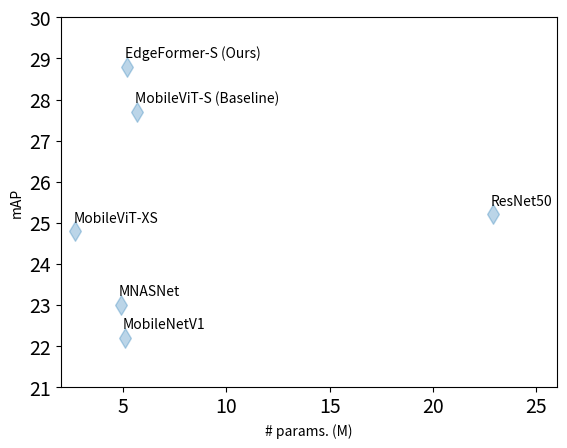

Here is the Python script that generated this plot: (Note: this script raises an exception after producing the figure.)
import matplotlib.pyplot as plt
import numpy as np


Labels = ['MobileNetV1', 'MNASNet', 'MobileViT-XS', 'ResNet50', 'MobileViT-S (Baseline)', 'EdgeFormer-S (Ours)']
# the last two elements in each vector are manually set for normalizing
Params = [5.1,  4.9, 2.7, 22.9, 5.7,  5.2]
mAP =    [22.2, 23.0, 24.8, 25.2, 27.7, 28.8]
# normalization
Params=np.array(Params)
mAP = np.array(mAP)

plt.xticks(fontsize=14)
plt.yticks(fontsize=14)

# # using heat map to show model size
# plt.scatter(Params, mAP, c=Params, s=Params*20, alpha=0.3, cmap='viridis', marker='d')
# plt.ylim((21.0, 30.0))
# plt.xlim((2.0, 24.0))
# plt.ylabel('mAP')
# plt.xlabel('# params. (M)')
# plt.colorbar()
# plt.savefig('./result/det.png')
# plt.show()

plt.scatter(Params, mAP, s=100, alpha=0.3, cmap='viridis', marker='d')
plt.ylim((21.0, 30.0))
plt.xlim((2.0, 26.0))
plt.ylabel('mAP')
plt.xlabel('# params. (M)')
for x, y, label in zip(Params, mAP, Labels):
    plt.annotate(label, xy=(x-0.1, y+0.22))
plt.savefig('./result/det.png')
plt.show()

print('done')
